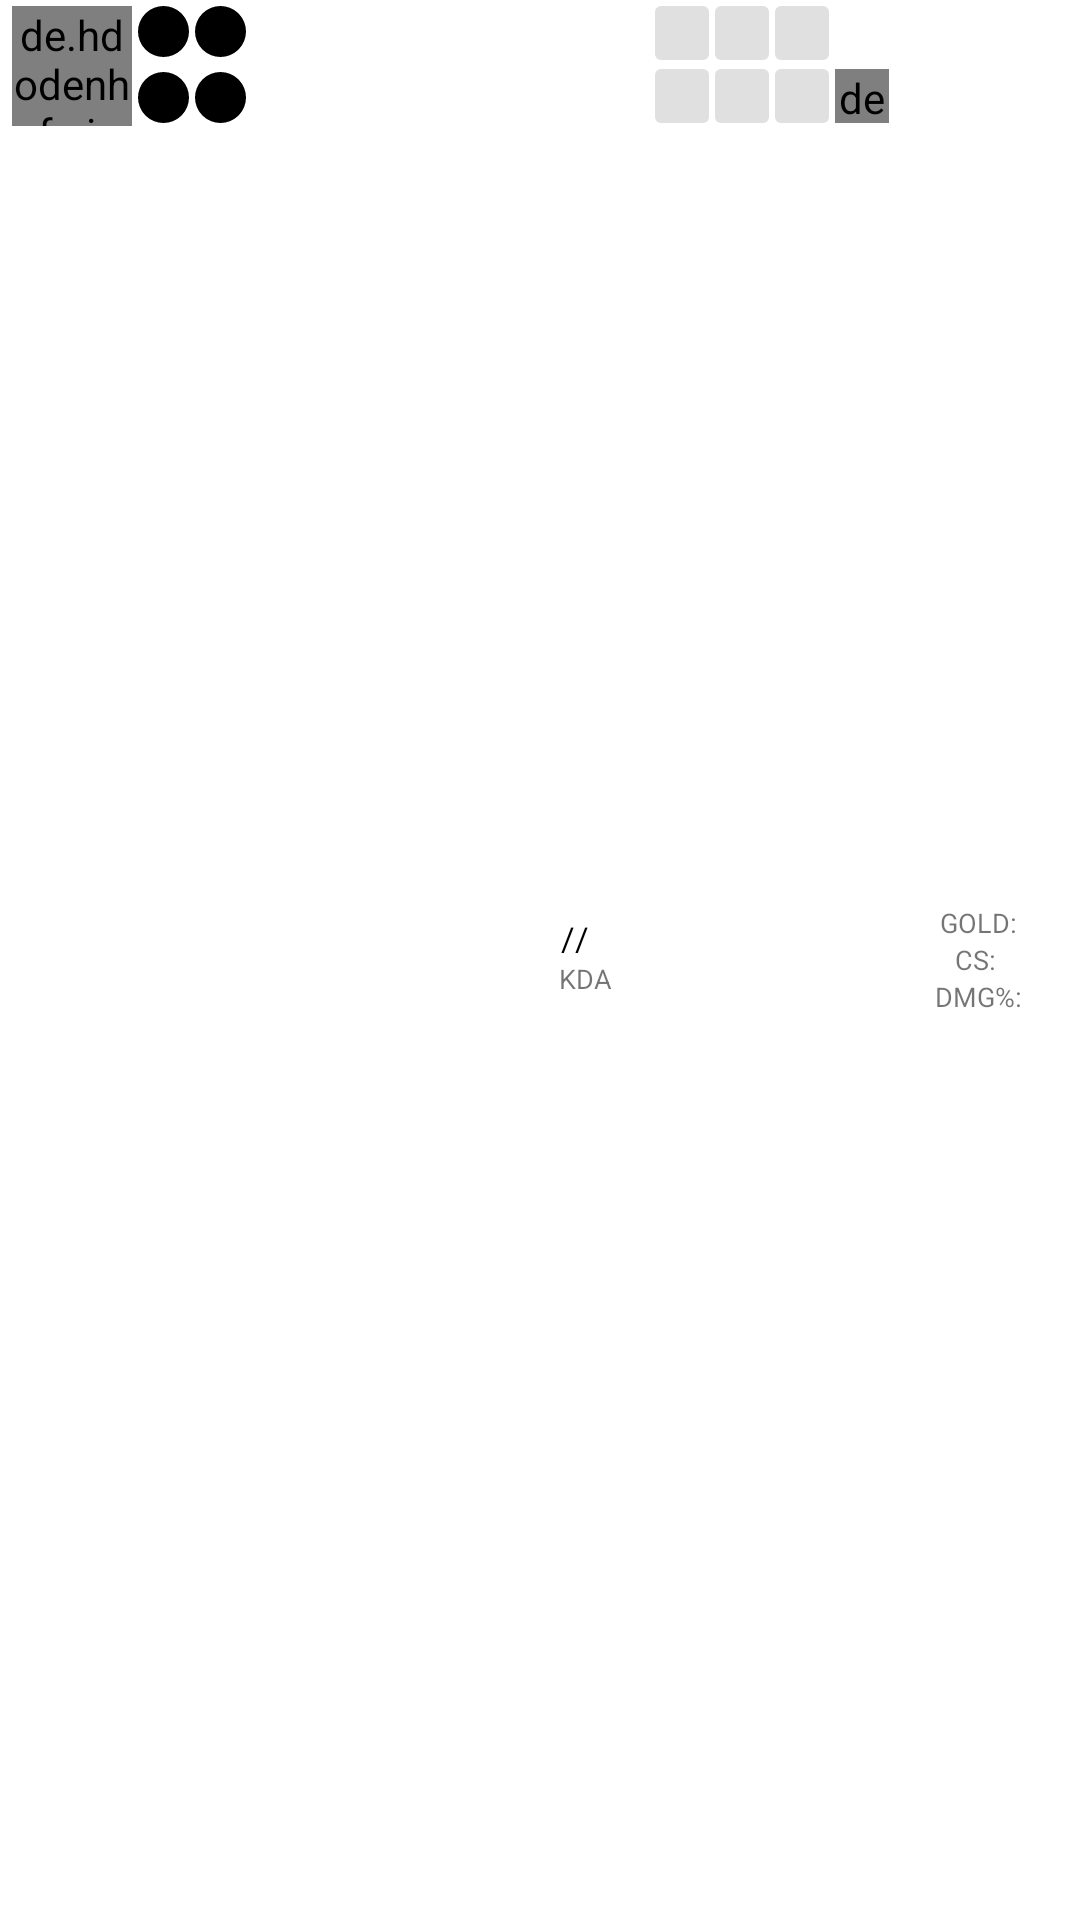

The Android layout XML behind this screen, and the referenced resources:
<!-- AndroidManifest.xml: application theme AppTheme -->
<!-- res/layout/details_match_list_item.xml -->
<?xml version="1.0" encoding="utf-8"?>
<LinearLayout
    android:id="@+id/ly_player_container"
    xmlns:android="http://schemas.android.com/apk/res/android"
    xmlns:app="http://schemas.android.com/apk/res-auto"
    xmlns:tools="http://schemas.android.com/tools"
    android:layout_width="match_parent"
    android:layout_height="wrap_content"
    android:layout_marginTop="3dp"
    android:orientation="horizontal"
    android:background="@android:color/white"
    android:padding="2dp">

    <de.hdodenhof.circleimageview.CircleImageView
        android:id="@+id/iv_player_champion"
        xmlns:app="http://schemas.android.com/apk/res-auto"
        android:src="@drawable/mock_champion"
        app:civ_border_color="#FF000000"
        app:civ_border_width="2dp"
        style="@style/match_details_champion_image" />

    <LinearLayout
        android:layout_width="wrap_content"
        android:layout_height="wrap_content"
        android:orientation="horizontal">

        <LinearLayout
            android:layout_width="wrap_content"
            android:layout_height="wrap_content"
            android:orientation="vertical">

            <ImageView
                android:id="@+id/iv_player_keystone"
                android:src="@drawable/main_rune"
                style="@style/match_details_top_icon" />

            <ImageView
                android:id="@+id/iv_player_secondary_rune"
                android:src="@drawable/secondary_rune"
                style="@style/match_details_bottom_icon" />

        </LinearLayout>


        <LinearLayout
            android:layout_width="wrap_content"
            android:layout_height="wrap_content"
            android:orientation="vertical">


            <ImageView
                android:id="@+id/iv_player_first_summoner"
                style="@style/match_details_top_icon"
                android:src="@drawable/ignite" />

            <ImageView
                android:id="@+id/iv_player_second_summoner"
                style="@style/match_details_bottom_icon"
                android:src="@drawable/flash" />


        </LinearLayout>


    </LinearLayout>

    <LinearLayout
        android:layout_width="match_parent"
        android:layout_height="match_parent"
        android:baselineAligned="false"
        android:orientation="horizontal">

        <LinearLayout
            android:layout_width="0dp"
            android:layout_weight="1"
            android:layout_height="match_parent"
            android:gravity="center"
            android:orientation="vertical">

            <TextView
                android:id="@+id/tv_summoner_name"
                tools:text="Summoner"
                style="@style/match_details_summoner_name" />

            <LinearLayout
                android:layout_width="wrap_content"
                android:layout_height="wrap_content"
                android:orientation="horizontal">

                <ImageView
                    android:id="@+id/iv_player_division"
                    android:layout_width="12dp"
                    android:layout_height="12dp"
                    android:src="@drawable/grandmaster_mini"
                    android:layout_margin="2dp"/>

                <TextView
                    android:id="@+id/tv_player_division"
                    android:layout_width="wrap_content"
                    android:layout_height="match_parent"
                    android:gravity="center"
                    android:textSize="7sp"
                    tools:text="Challenger"/>

            </LinearLayout>


        </LinearLayout>

        <LinearLayout
            android:layout_weight="0.4"
            android:layout_width="0dp"
            android:layout_height="match_parent"
            android:orientation="vertical">

            <TextView
                android:id="@+id/tv_player_level"
                android:layout_width="match_parent"
                android:layout_height="match_parent"
                android:gravity="center"
                tools:text="14"/>


        </LinearLayout>

        <LinearLayout style="@style/match_details_text_container">

            <LinearLayout
                android:layout_width="match_parent"
                android:layout_height="wrap_content"
                android:gravity="center"
                android:orientation="horizontal">
                <TextView
                    android:id="@+id/tv_player_kills"
                    tools:text="20"
                    style="@style/match_details_kda_detailed" />
                <TextView
                    android:text="@string/slash"
                    style="@style/match_details_kda_detailed" />
                <TextView
                    android:id="@+id/tv_player_deaths"
                    style="@style/match_details_kda_detailed"
                    tools:text="50"
                    android:textColor="@color/deathsColor" />
                <TextView
                    android:text="@string/slash"
                    style="@style/match_details_kda_detailed" />
                <TextView
                    android:id="@+id/tv_player_assists"
                    tools:text="20"
                    style="@style/match_details_kda_detailed" />

            </LinearLayout>

            <LinearLayout
                android:layout_width="match_parent"
                android:layout_height="wrap_content"
                android:gravity="center_horizontal"
                android:orientation="horizontal">

                <TextView
                    android:id="@+id/tv_player_kda"
                    tools:text="11.57"
                    style="@style/match_details_kda_value" />

                <TextView
                    android:text="@string/kda"
                    style="@style/match_details_kda" />
            </LinearLayout>

        </LinearLayout>

        <LinearLayout style="@style/match_details_items_container">

            <LinearLayout
                android:layout_width="wrap_content"
                android:layout_height="wrap_content"
                android:orientation="horizontal">

                <ImageView
                    android:id="@+id/iv_item1"
                    style="@style/match_details_item_top" />

                <ImageView
                    android:id="@+id/iv_item2"
                    style="@style/match_details_item_top" />
                <ImageView
                    android:id="@+id/iv_item3"
                    style="@style/match_details_item_top" />

            </LinearLayout>
            <LinearLayout
                android:layout_width="wrap_content"
                android:layout_height="wrap_content"
                android:gravity="center_horizontal"
                android:orientation="horizontal">

                <ImageView
                    android:id="@+id/iv_item4"
                    style="@style/match_details_item_bot" />

                <ImageView
                    android:id="@+id/iv_item5"
                    style="@style/match_details_item_bot" />

                <ImageView
                    android:id="@+id/iv_item6"
                    style="@style/match_details_item_bot" />

                <de.hdodenhof.circleimageview.CircleImageView
                    android:id="@+id/iv_trinket"
                    android:src="@drawable/empty_trinket"
                    style="@style/match_details_item_trinket" />

            </LinearLayout>

        </LinearLayout>

        <LinearLayout
            android:layout_width="0dp"
            android:layout_weight="1"
            android:layout_height="match_parent"
            android:gravity="center"
            android:orientation="vertical">

            <LinearLayout
                android:layout_width="wrap_content"
                android:layout_height="wrap_content"
                android:orientation="horizontal">

                <TextView
                    android:text="@string/gold"
                    style="@style/match_details_stats" />

                <TextView
                    android:id="@+id/tv_player_gold"
                    style="@style/match_details_stats_value"
                    tools:text="1705"/>

            </LinearLayout>

            <LinearLayout
                android:layout_width="wrap_content"
                android:layout_height="wrap_content"
                android:orientation="horizontal">

                <TextView
                    android:text="@string/cs"
                    style="@style/match_details_stats" />

                <TextView
                    android:id="@+id/player_cs"
                    tools:text="172"
                    style="@style/match_details_stats_value" />
                <TextView
                    android:id="@+id/player_cs_min"
                    tools:text="(17.2)"
                    style="@style/match_details_stats_value" />

            </LinearLayout>

            <LinearLayout
                android:layout_width="wrap_content"
                android:layout_height="wrap_content"
                android:orientation="horizontal">

                <TextView
                    style="@style/match_details_stats"
                    android:text="@string/damage_percent"/>

                <TextView
                    android:id="@+id/player_damage_percent"
                    tools:text="17.2"
                    style="@style/match_details_stats_value" />

            </LinearLayout>

        </LinearLayout>
    </LinearLayout>
</LinearLayout>
<!-- resources referenced by this layout -->
<resources>
  <color name="deathsColor">#cc1818</color>
  <!-- drawable empty_trinket (drawable) -->
  <?xml version="1.0" encoding="utf-8"?>
  <shape
      xmlns:android="http://schemas.android.com/apk/res/android"
      android:shape="oval">
  
      <solid
          android:color="#e0e0e0"/>
  
      <size
          android:width="120dp"
          android:height="120dp"/>
  </shape>
  <string name="cs">CS:</string>
  <string name="damage_percent">DMG%:</string>
  <string name="gold">GOLD:</string>
  <string name="kda">KDA</string>
  <string name="slash">/</string>
  <style name="match_details_champion_image">
          <item name="android:layout_width">40dp</item>
          <item name="android:layout_height">40dp</item>
          <item name="android:layout_marginLeft">3dp</item>
          <item name="android:layout_marginStart">2dp</item>
      </style>
  <style name="match_details_item_top">
          <item name="android:layout_width">18dp</item>
          <item name="android:layout_height">18dp</item>
          <item name="android:layout_marginLeft">2dp</item>
          <item name="android:src">@drawable/empty_item</item>
      </style>
  <style name="match_details_item_trinket">
          <item name="android:layout_width">18dp</item>
          <item name="android:layout_height">18dp</item>
          <item name="android:layout_marginTop">3dp</item>
          <item name="android:layout_marginLeft">2dp</item>
          <item name="android:layout_marginStart">2dp</item>
      </style>
  <style name="match_details_items_container">
          <item name="android:layout_width">wrap_content</item>
          <item name="android:layout_height">match_parent</item>
          <item name="android:orientation">vertical</item>
      </style>
  <style name="match_details_kda">
          <item name="android:layout_width">wrap_content</item>
          <item name="android:layout_height">wrap_content</item>
          <item name="android:layout_marginLeft">5dp</item>
          <item name="android:textSize">9sp</item>
      </style>
  <style name="match_details_kda_detailed">
          <item name="android:layout_width">wrap_content</item>
          <item name="android:layout_height">wrap_content</item>
          <item name="android:textColor">@android:color/black</item>
          <item name="android:textSize">11sp</item>
      </style>
  <style name="match_details_stats">
          <item name="android:layout_width">wrap_content</item>
          <item name="android:layout_height">wrap_content</item>
          <item name="android:textSize">9sp</item>
      </style>
  <style name="match_details_summoner_name">
          <item name="android:layout_width">match_parent</item>
          <item name="android:gravity">center</item>
          <item name="android:layout_height">wrap_content</item>
          <item name="android:textSize">9sp</item>
      </style>
  <style name="match_details_text_container">
          <item name="android:layout_width">0dp</item>
          <item name="android:layout_weight">0.8</item>
          <item name="android:layout_height">match_parent</item>
          <item name="android:gravity">center</item>
          <item name="android:orientation">vertical</item>
      </style>
  <style name="AppTheme" parent="Theme.AppCompat.Light.DarkActionBar">
          
          <item name="colorPrimary">@color/colorPrimary</item>
          <item name="colorPrimaryDark">@color/colorPrimaryDark</item>
          <item name="colorAccent">@color/colorAccent</item>
      </style>
  <!-- drawable circle (drawable) -->
  <shape xmlns:android="http://schemas.android.com/apk/res/android"
      android:innerRadius="0dp"
      android:shape="ring"
      android:thicknessRatio="2"
      android:useLevel="false" >
      <solid android:color="@android:color/black" />
  
  
  </shape>
  <color name="colorPrimary">#f44d41</color>
  <color name="colorPrimaryDark">#a32828</color>
  <color name="colorAccent">#000000</color>
</resources>
